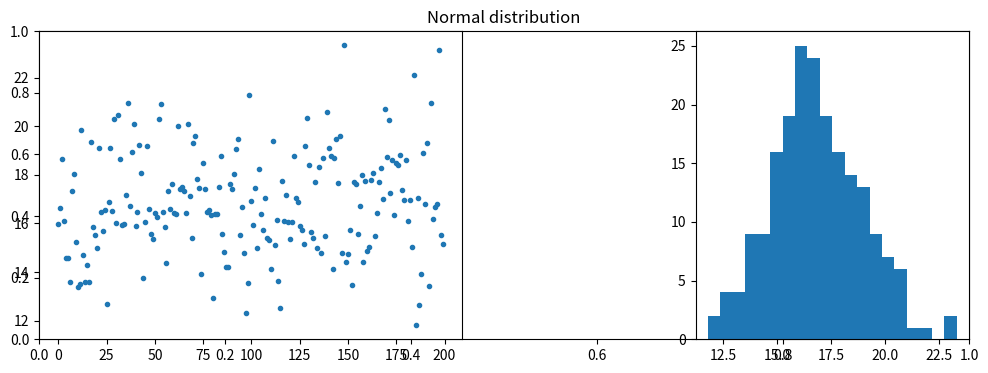

Here is the Python script that generated this plot:
# exercise 4.1.1

from matplotlib.pyplot import (figure, title, subplot, plot, hist, show)
import numpy as np


# Number of samples
N = 200

# Mean
mu = 17

# Standard deviation
s = 2

# Number of bins in histogram
nbins = 20

# Generate samples from the Normal distribution
X = np.random.normal(mu,s,N).T 
# or equally:
X = np.random.randn(N).T * s + mu

# Plot the samples and histogram
figure(figsize=(12,4))
title('Normal distribution')
subplot(1,2,1)
plot(X,'.')
subplot(1,3,3)
hist(X, bins=nbins)
show()

print('Ran Exercise 4.1.1')